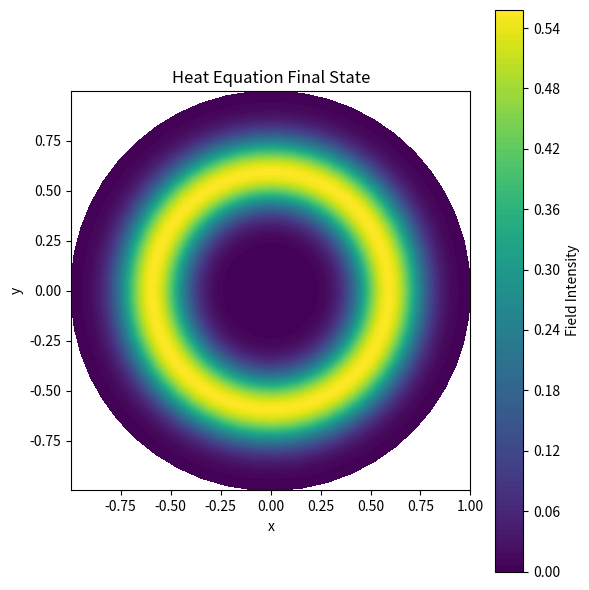

Generate this figure with matplotlib:
import numpy as np
import matplotlib.pyplot as plt
from mpl_toolkits.mplot3d import Axes3D

# Definitions
def initialize_grid(R, NR, NTheta):
    """
    Initialize polar grid
    R: radius of the circular domain
    NR: number of radial points
    NTheta: number of angular points
    Returns: r, theta meshgrids
    """
    r = np.linspace(0, R, NR)
    theta = np.linspace(0, 2 * np.pi, NTheta)
    Rg, Thetag = np.meshgrid(r, theta, indexing='ij')
    return Rg, Thetag
def laplacian_polar(u, dr, dtheta):
    """
    Compute the Laplacian of u in polar coordinates.
    u: 2D array (r, theta)
    dr: radial spacing
    dtheta: angular spacing
    Returns: Laplacian of u
    """
    Nr, Nt = u.shape
    lap_u = np.zeros_like(u)
    for i in range(1, Nr-1):
        for j in range(Nt):
            ip = i + 1
            im = i - 1
            jp = (j + 1) % Nt
            jm = (j - 1) % Nt
            r = (i * dr)
            if r == 0:
                lap_u[i, j] = 0
            else:
                lap_u[i, j] = (
                    (u[ip, j] - 2 * u[i, j] + u[im, j]) / dr**2 +
                    (1 / r) * (u[ip, j] - u[im, j]) / (2 * dr) +
                    (1 / r**2) * (u[i, jp] - 2 * u[i, j] + u[i, jm]) / dtheta**2
                )
    return lap_u

def initial_heat_condition(Rg, Thetag):
	"""
	Initial condition: value = 2 inside a polar patch [r_min, r_max] and [theta_min, theta_max]
	"""
	U0 = np.zeros_like(Rg)
	# Create the mask for the radial and angular ranges
	r_min=0.5; r_max=0.7; theta_min=np.pi/9; theta_max=np.pi/6
	mask = (Rg > r_min) & (Rg < r_max) #& (Thetag >= theta_min) & (Thetag <= theta_max)
	U0[mask] = 0.8
	return U0

def simulate_heat(u0, dr, dtheta, dt, steps, c):
    u = u0.copy()
    for step in range(steps):
        lap = laplacian_polar(u, dr, dtheta)
        u = u + dt * c**2 * lap
        u = apply_boundary_conditions(u)
    return u

def apply_boundary_conditions(u):
    """
    Apply Dirichlet boundary conditions (u=0 at boundary).
    """
    u[0, :] = 0
    u[-1, :] = 0
    return u

def get_plot_axes():
    """
    Initialize 3D plot axes.
    """
    fig = plt.figure(figsize=(8, 6))
    ax = fig.add_subplot(111, projection='3d')
    return fig, ax
def contour_Plot(Rg, Thetag, U, title="Field"):
    """
    Plot a contour plot of a polar field in Cartesian coordinates.
    """
    X = Rg * np.cos(Thetag)
    Y = Rg * np.sin(Thetag)

    fig, ax = plt.subplots(figsize=(6, 6))
    contour = ax.contourf(X, Y, U, levels=100, cmap='viridis')
    ax.set_title(title)
    ax.set_xlabel("x")
    ax.set_ylabel("y")
    ax.set_aspect('equal')
    plt.colorbar(contour, ax=ax, label='Field Intensity')
    plt.tight_layout()
    plt.show()






# Configuration
R = 1.0         # Radius
NR = 50        # Radial grid points
NTheta = 50    # Angular grid points
dr = R / (NR - 1)
dtheta = 2 * 3.141592653589793 / NTheta
dt = 0.0001     # Time step
steps = 50     # Number of steps
c = 1.0         # Speed

# Create grid
Rg, Thetag = initialize_grid(R, NR, NTheta)


# Heat Equation Simulation
u0 = initial_heat_condition(Rg, Thetag)
uh = simulate_heat(u0, dr, dtheta, dt, steps, c)
contour_Plot(Rg, Thetag, uh, title="Heat Equation Final State")


